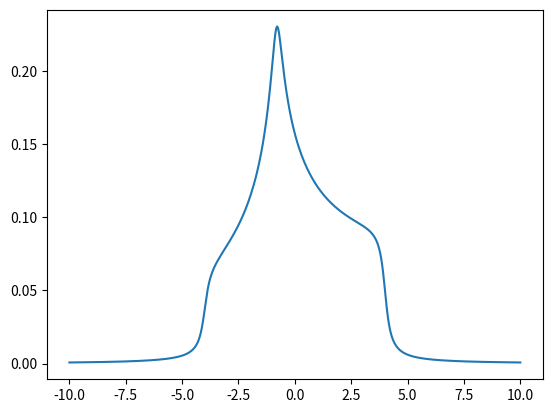

Recreate this plot in Python.
# ---------------------------------------------------------------------------------
# File: create_hk.py
# Date: 11.05.2020
# Author: Paul Worm
# Description: Generates a file for the one-particle part of the Hamiltonian in k-space.
# ---------------------------------------------------------------------------------

import numpy as np
import matplotlib.pyplot as plt

# ---------------------------------- START CODE ------------------------------------

# Define Paramters:
# ----------------------------------
kpoints = 200
Nkz = 1
# t0  = -0.879
t = 1.0
tp = -0.1
tpp = 0.1
# generate non-interacting 2d Hamiltonian
# kmesh = np.linspace(-(kpoints)//2+1, kpoints//2, kpoints, endpoint=True)/float(kpoints)
kmesh = np.linspace(0, kpoints, kpoints, endpoint=False) / float(kpoints)
kz = np.linspace(0, 1, Nkz, endpoint=False)
Hk = -2 * t * (np.cos(2 * np.pi * kmesh)[None, :] + np.cos(2 * np.pi * kmesh)[:, None]) - 4 * tp * t * np.cos(
    2 * np.pi * kmesh)[None, :] * np.cos(2 * np.pi * kmesh)[:, None] - 2 * tpp * t * (
                 np.cos(4 * np.pi * kmesh)[None, :] + np.cos(4 * np.pi * kmesh)[:, None])

# write hamiltonian in the wannier90 format to file
f = open('2dhubbard_tp_{:03}_tpp_{:03}_Nk_{:03}_Nkz{:03}.hk'.format(tp, tpp, kpoints, Nkz), 'w')

# header: no. of k-points, no. of wannier functions(bands), no. of bands (ignored)
print(kpoints ** 2 * Nkz, 1, 1, file=f)
for ik in range(Nkz):
    for pos, Ed in np.ndenumerate(Hk):
        print(kmesh[pos[0]], kmesh[pos[1]], kz[ik], file=f)
        print(Ed, 0, file=f)

f.close()

##DOS
idelta = 5e-2j / 0.25
w = np.linspace(-10, 10, 500)

G = np.sum(1. / (w[:, None, None] - Hk[None, :, :] + idelta), axis=(1, 2)) / kpoints ** 2
plt.plot(w, -G.imag / np.pi)
plt.savefig('2dhubbard_tp_{:03}_tpp_{:03}_Nk_{:03}_Nkz{:03}.jpg'.format(tp, tpp, kpoints, Nkz))
plt.show()

# ------------------------------------ END CODE ------------------------------------
